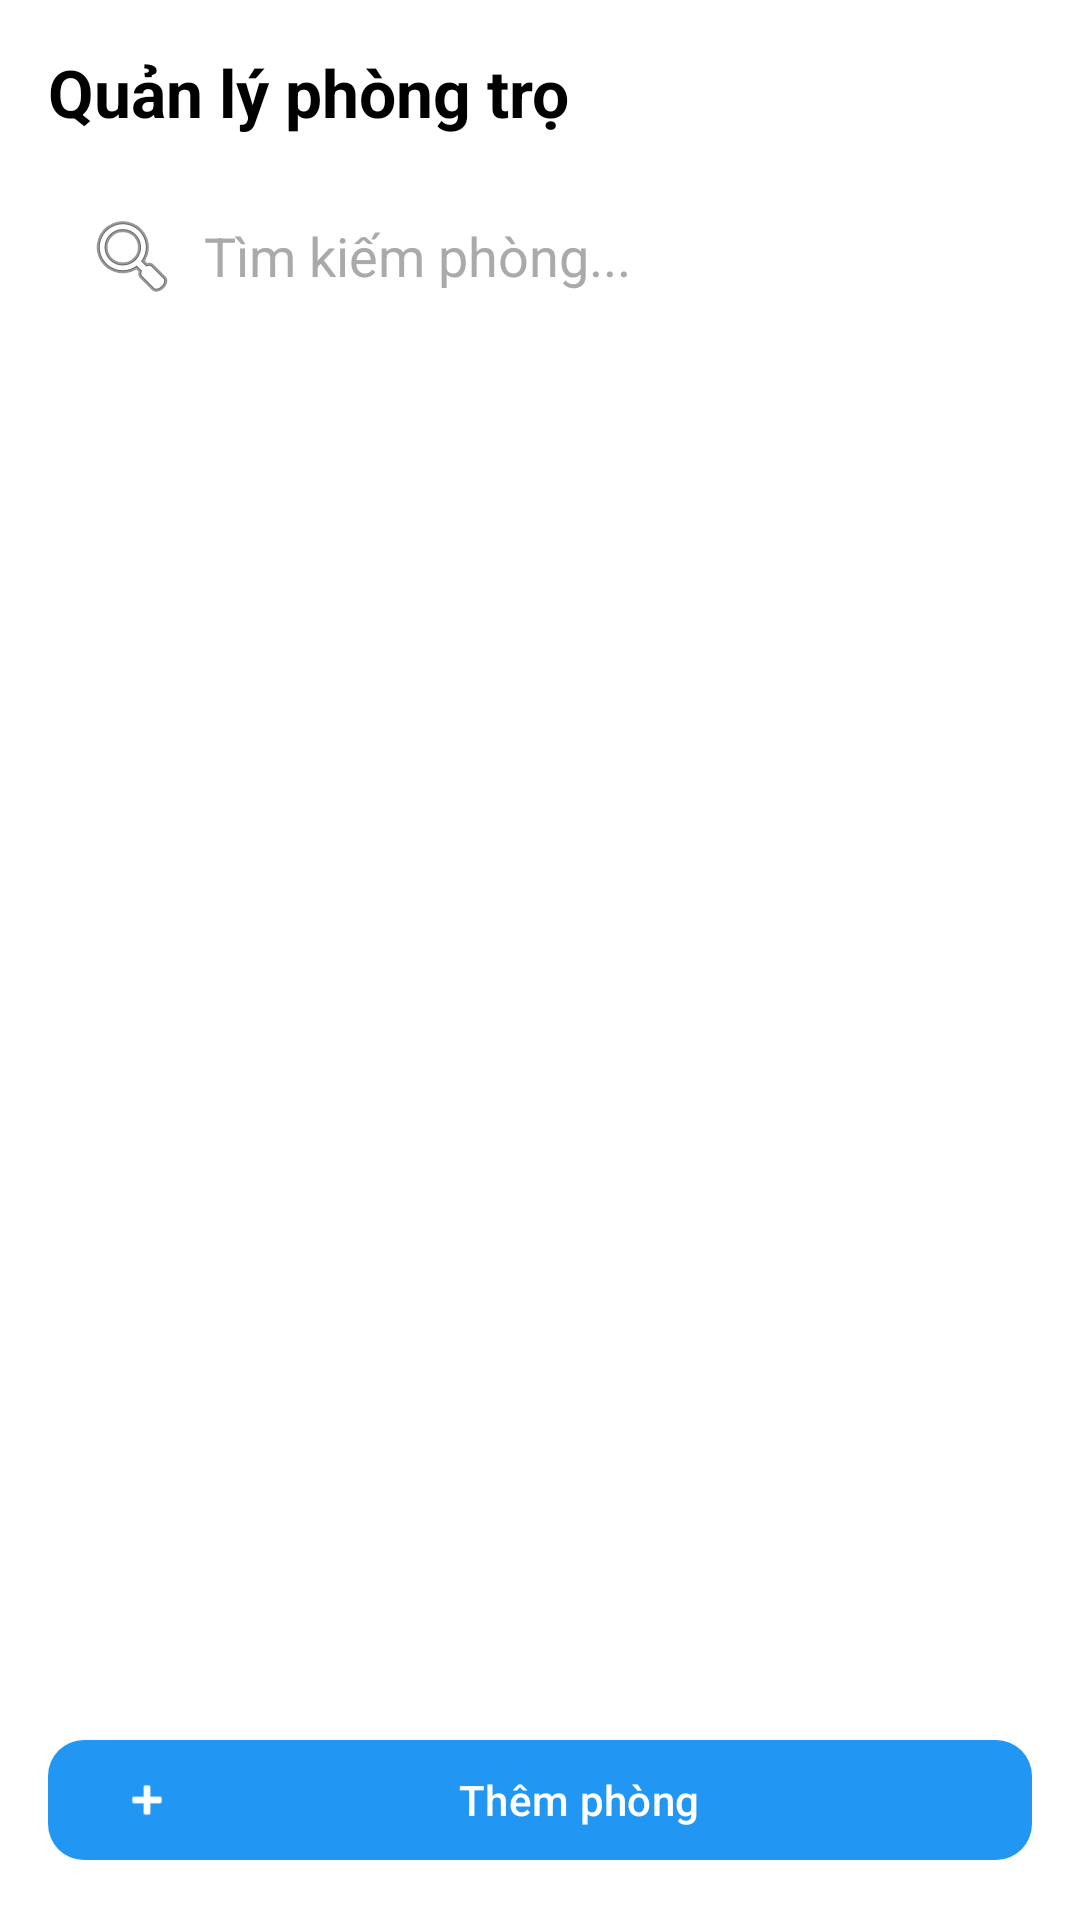

Produce the Android XML layout that renders to this screen, including the resource entries it uses.
<!-- AndroidManifest.xml: application theme Theme.QuảnLýPhòngTrọ -->
<!-- res/layout/activity_room_list.xml -->
<?xml version="1.0" encoding="utf-8"?>
<LinearLayout xmlns:android="http://schemas.android.com/apk/res/android"
    xmlns:app="http://schemas.android.com/apk/res-auto"
    android:layout_width="match_parent"
    android:layout_height="match_parent"
    android:orientation="vertical"
    android:padding="16dp"
    android:background="@android:color/white">

    
    <LinearLayout
        android:layout_width="match_parent"
        android:layout_height="wrap_content"
        android:orientation="horizontal"
        android:gravity="center_vertical">

        <TextView
            android:id="@+id/tvTitle"
            android:layout_width="0dp"
            android:layout_height="wrap_content"
            android:layout_weight="1"
            android:text="Quản lý phòng trọ"
            android:textSize="22sp"
            android:textStyle="bold"
            android:textColor="@android:color/black" />









    </LinearLayout>

    
    <EditText
        android:id="@+id/etSearch"
        android:layout_width="match_parent"
        android:layout_height="wrap_content"
        android:layout_marginTop="12dp"
        android:background="@drawable/bg_edittext"
        android:drawableStart="@android:drawable/ic_menu_search"
        android:drawablePadding="8dp"
        android:hint="Tìm kiếm phòng..."
        android:padding="12dp"
        android:textColor="@android:color/black"
        android:textColorHint="@android:color/darker_gray" />

    
    <androidx.recyclerview.widget.RecyclerView
        android:id="@+id/rvRooms"
        android:layout_width="match_parent"
        android:layout_height="0dp"
        android:layout_marginTop="12dp"
        android:layout_weight="1"
        android:clipToPadding="false"
        android:paddingBottom="8dp" />

    
    <com.google.android.material.button.MaterialButton
        android:id="@+id/btnAddRoom"
        android:layout_width="match_parent"
        android:layout_height="wrap_content"
        android:text="Thêm phòng"
        android:textAllCaps="false"
        android:textColor="@android:color/white"
        android:layout_marginTop="12dp"
        app:cornerRadius="12dp"
        app:icon="@android:drawable/ic_input_add"
        app:iconTint="@android:color/white"
        app:backgroundTint="@color/blue" />

    


</LinearLayout>
<!-- resources referenced by this layout -->
<resources>
  <color name="blue">#2196F3</color>
  <!-- drawable bottom_nav_background (drawable) -->
  <shape xmlns:android="http://schemas.android.com/apk/res/android" android:shape="rectangle">
      <solid android:color="@android:color/white"/>
      <stroke android:width="2dp" android:color="@color/blue"/>
      <corners android:radius="20dp"/>      
      <padding android:left="4dp" android:top="4dp"
          android:right="4dp" android:bottom="4dp"/>
  </shape>
  <style name="Theme.QuảnLýPhòngTrọ" parent="Base.Theme.QuảnLýPhòngTrọ" />
  <style name="Base.Theme.QuảnLýPhòngTrọ" parent="Theme.Material3.DayNight.NoActionBar">
          
          <item name="colorPrimary">@color/blue</item>
      </style>
</resources>
